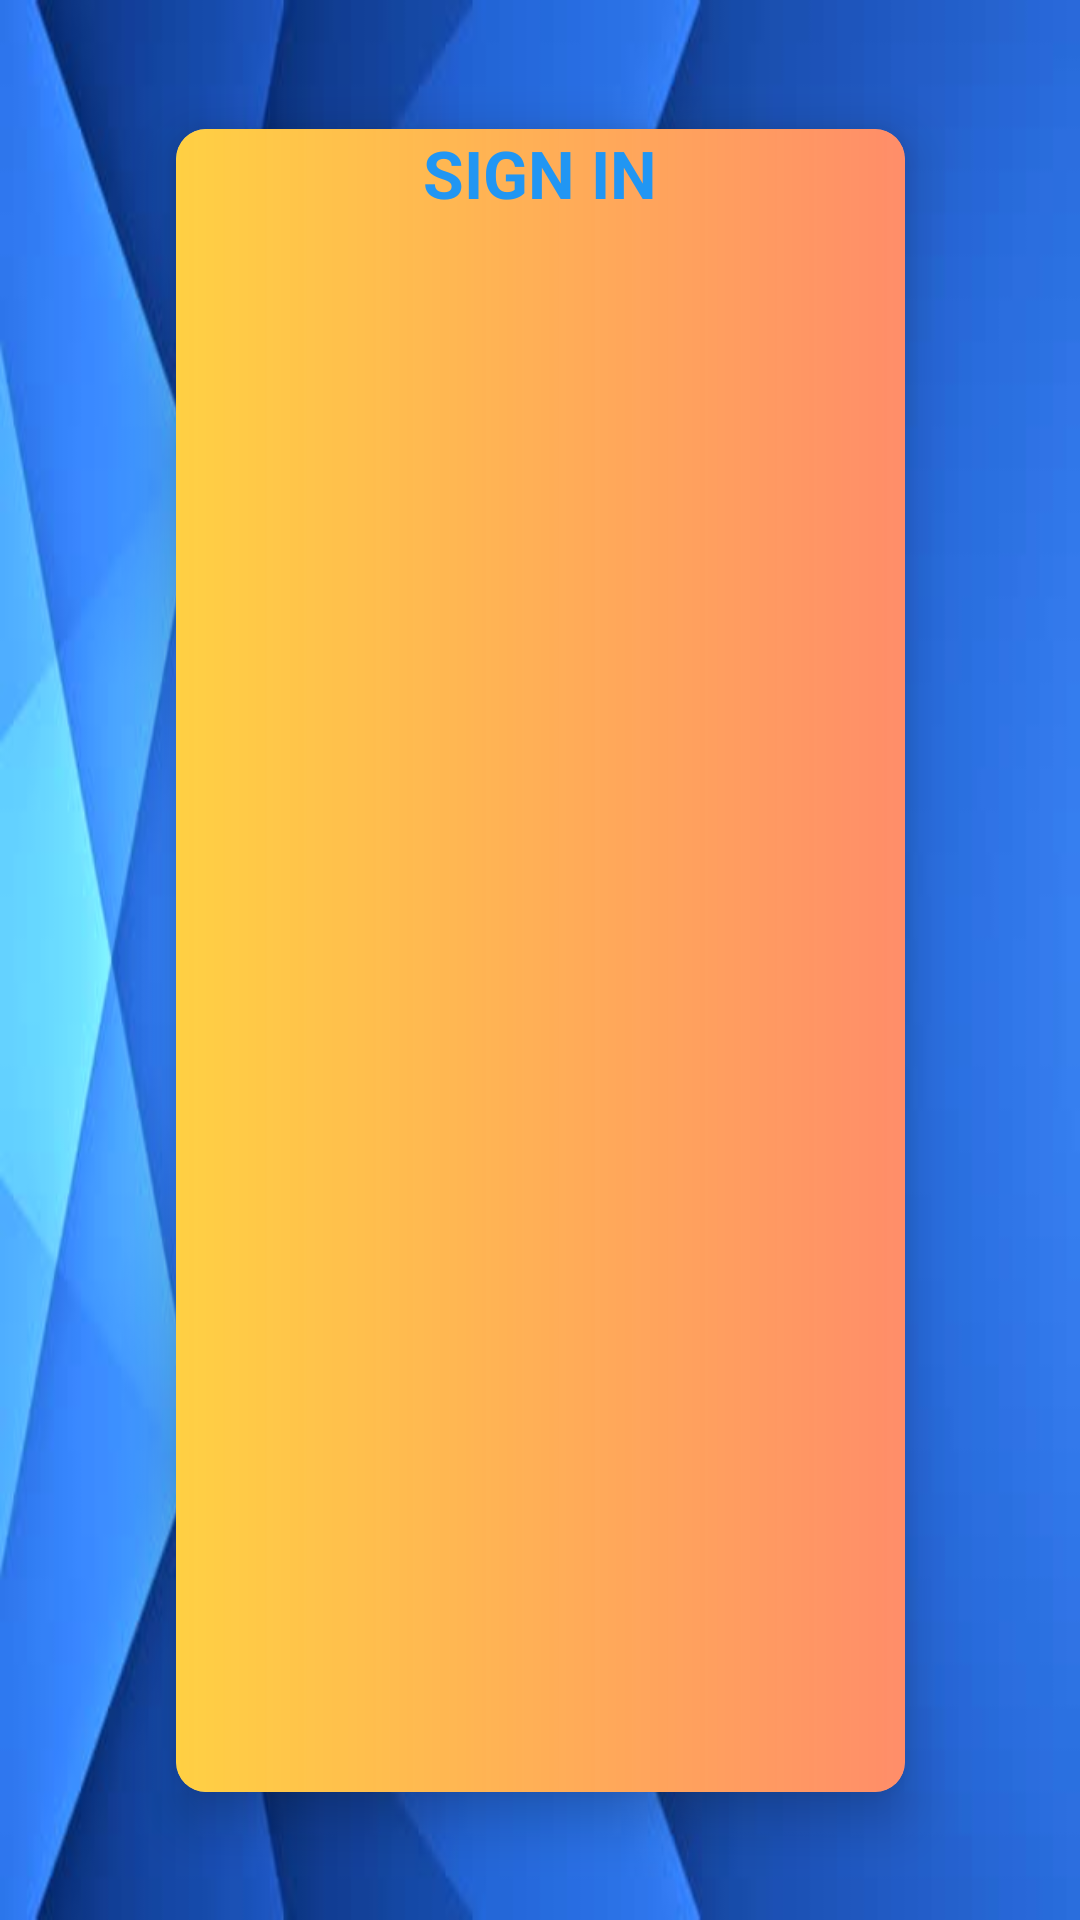

This screen was rendered from an Android layout file. Write that file and the resources it references.
<!-- AndroidManifest.xml: application theme AppTheme -->
<!-- res/layout/activity_about_group.xml -->
<?xml version="1.0" encoding="utf-8"?>
<androidx.constraintlayout.widget.ConstraintLayout xmlns:android="http://schemas.android.com/apk/res/android"
    xmlns:app="http://schemas.android.com/apk/res-auto"
    xmlns:tools="http://schemas.android.com/tools"
    android:layout_width="match_parent"
    android:layout_height="match_parent"
    android:background="@drawable/getty">


    <androidx.cardview.widget.CardView
        android:layout_width="wrap_content"
        android:layout_height="wrap_content"
        android:visibility="visible"
        app:cardCornerRadius="10dp"
        app:cardElevation="10dp"
        app:cardUseCompatPadding="true"
        app:layout_constraintBottom_toBottomOf="parent"
        app:layout_constraintEnd_toEndOf="parent"
        app:layout_constraintStart_toStartOf="parent"
        app:layout_constraintTop_toTopOf="parent"
        tools:ignore="MissingConstraints">


        <LinearLayout
            android:layout_width="wrap_content"
            android:layout_height="wrap_content"
            android:orientation="vertical"
            android:background="@drawable/background">

            <TextView
                android:layout_width="wrap_content"
                android:id="@+id/gname"
                android:layout_height="wrap_content"
                android:layout_gravity="center_horizontal"
                android:text="SIGN IN"
                android:textAppearance="@style/Base.TextAppearance.AppCompat.Large"
                android:textColor="@color/colorAccent"
                android:textStyle="bold" />

            <ListView
                android:layout_width="243dp"
                android:layout_height="525dp"
                android:divider="@android:color/transparent"
                android:padding="10dp"
                android:transcriptMode="alwaysScroll"
                tools:listitem="@layout/username" />
        </LinearLayout>

    </androidx.cardview.widget.CardView>

</androidx.constraintlayout.widget.ConstraintLayout>
<!-- res/layout/username.xml (included above) -->
<?xml version="1.0" encoding="utf-8"?>
<LinearLayout xmlns:android="http://schemas.android.com/apk/res/android"
    xmlns:app="http://schemas.android.com/apk/res-auto"
    xmlns:tools="http://schemas.android.com/tools"
    android:id="@+id/userinfo"
    android:layout_width="match_parent"
    android:layout_height="wrap_content"
    android:padding="10dp"
    android:background="@drawable/userbackground"
    android:layout_margin="20dp"
    android:elevation="10dp"
    android:layout_marginTop="5dp">

    <ImageView
        android:id="@+id/userimage"
        android:layout_width="63dp"
        android:layout_height="45dp"
        android:layout_gravity="center"
        app:srcCompat="@drawable/iconfinder_8_avatar_2754583" />

    <TextView
        android:id="@+id/username"
        android:layout_width="match_parent"
        android:layout_height="wrap_content"
        android:padding="15sp"
        android:textColor="#FFFFFF"
        android:textStyle="bold"
        android:text="TextView"
        android:textSize="15dp" />
</LinearLayout>
<!-- resources referenced by this layout -->
<resources>
  <color name="colorAccent">#2196F3</color>
  <!-- drawable background (drawable) -->
  <?xml version="1.0" encoding="utf-8"?>
  <shape xmlns:android="http://schemas.android.com/apk/res/android"
      android:shape="rectangle">
      <gradient
          android:startColor="#ADFF5722"
          android:endColor="#C1FFC107"
          android:angle="180"/>
  </shape>
  <!-- drawable getty: jpg bitmap (drawable, 12955 bytes) -->
  <!-- drawable iconfinder_8_avatar_2754583: png bitmap (drawable, 15426 bytes) -->
  <!-- drawable userbackground (drawable) -->
  <?xml version="1.0" encoding="utf-8"?>
  <shape xmlns:android="http://schemas.android.com/apk/res/android"
      android:shape="rectangle">
      <corners
          android:radius="25dp"/>
      <gradient
          android:startColor="@color/colorPrimary"
          android:endColor="@color/colorPrimaryDark"
          android:angle="360"/>
      <stroke
          android:color="#000000"
          android:width="3dp"/>
  </shape>
  <style name="AppTheme" parent="Theme.AppCompat.DayNight.DarkActionBar">
          
          <item name="colorPrimary">@color/colorPrimary</item>
          <item name="colorPrimaryDark">@color/colorPrimaryDark</item>
          <item name="colorAccent">@color/colorAccent</item>
      </style>
  <color name="colorPrimary">#03A9F4</color>
  <color name="colorPrimaryDark">#83C1F2</color>
</resources>
